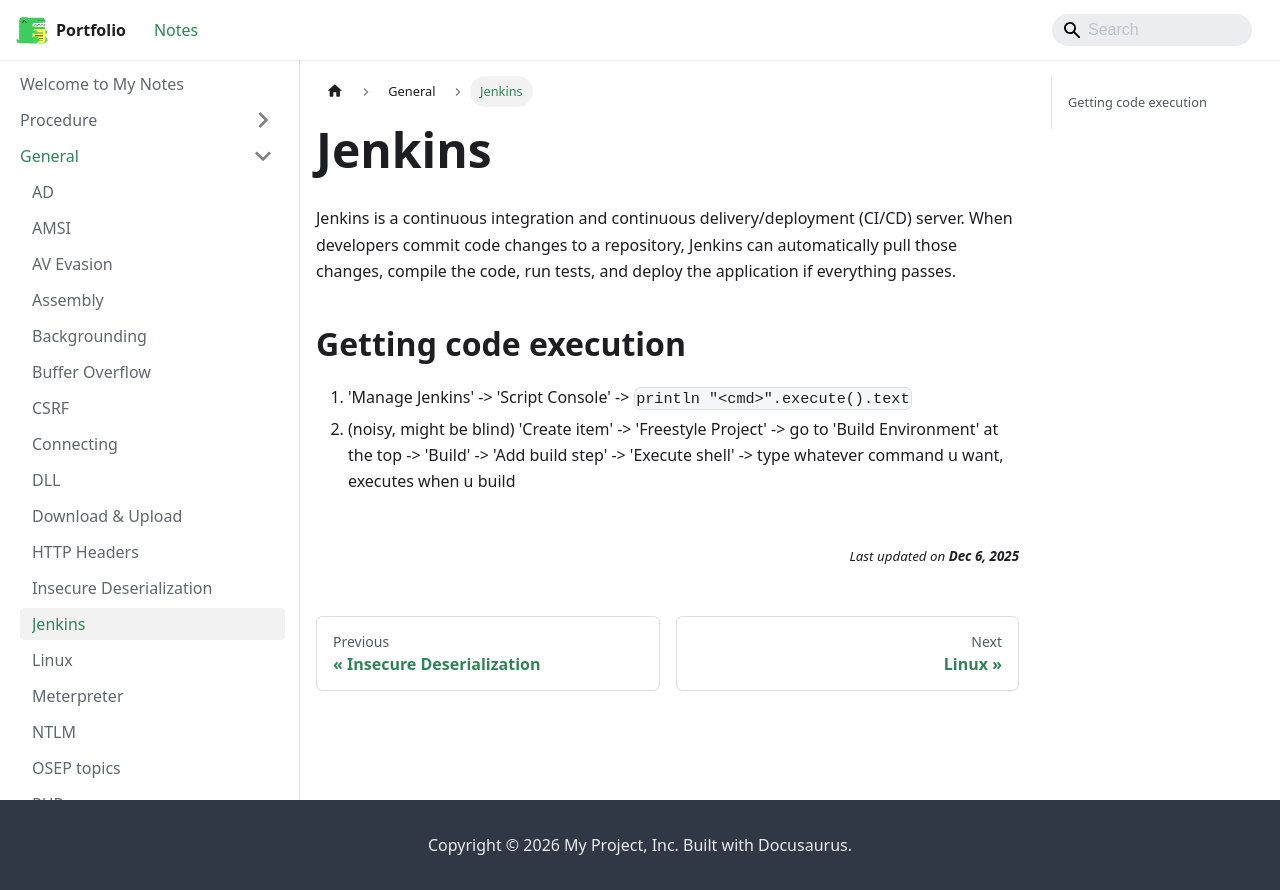

repository: jh1h1h/portfolio · page: docs/general/Jenkins.html · generator: docusaurus

Jenkins is a continuous integration and continuous delivery/deployment (CI/CD) server. When developers commit code changes to a repository, Jenkins can automatically pull those changes, compile the code, run tests, and deploy the application if everything passes.

## Getting code execution

1. 'Manage Jenkins' -> 'Script Console' -> `println "<cmd>".execute().text`
2. (noisy, might be blind) 'Create item' -> 'Freestyle Project' -> go to 'Build Environment' at the top -> 'Build' -> 'Add build step' -> 'Execute shell' -> type whatever command u want, executes when u build
